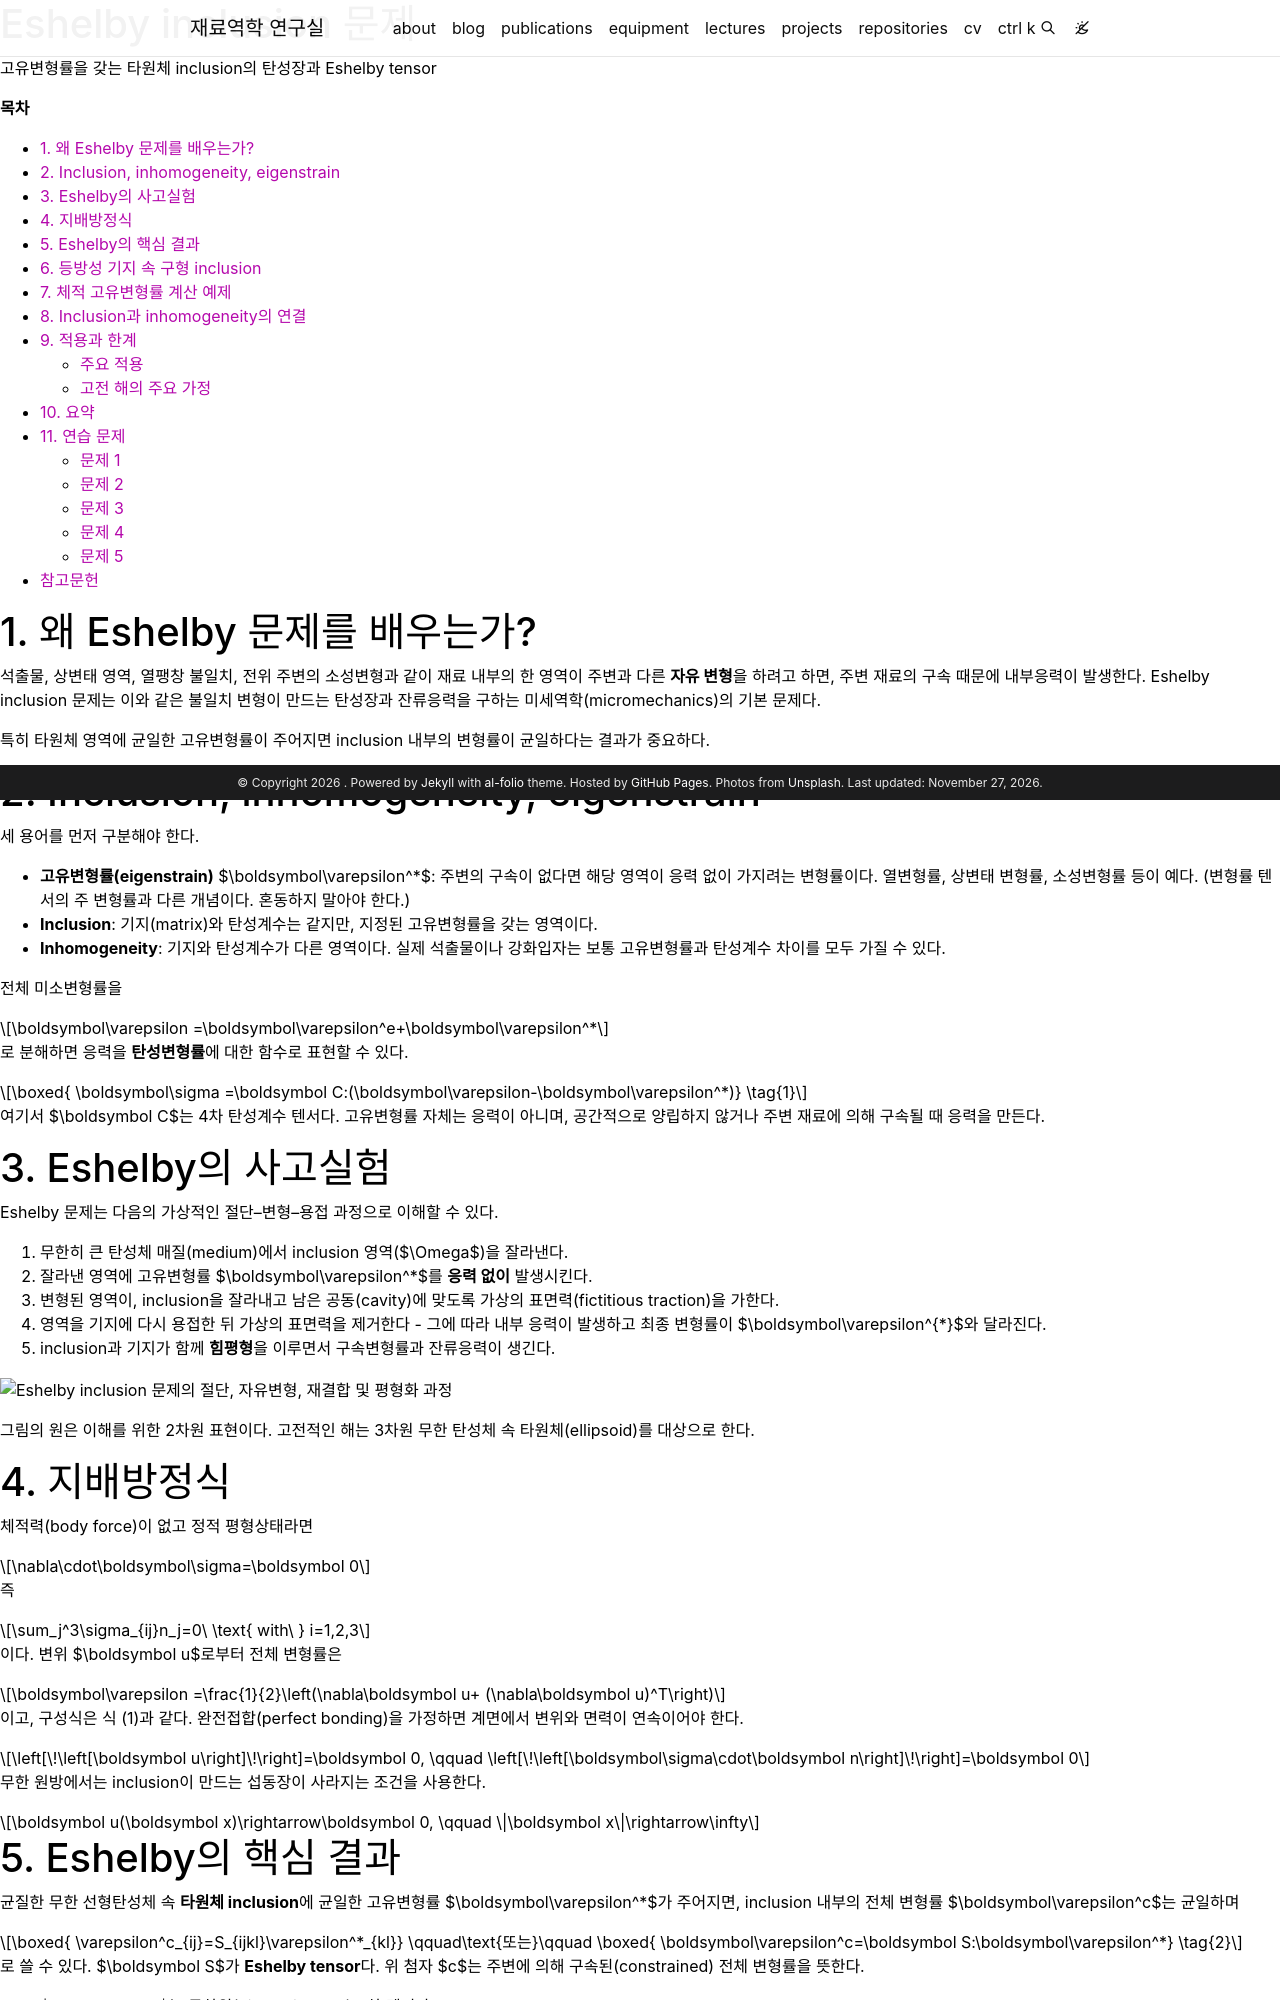

repository: youngung/youngung.github.io · page: assets/lecture_notes/5_1_polycrystalline_plasticity/metal_plasticity_16_eshelby_inclusion/index.html · generator: jekyll

---
layout: distill
title: Eshelby inclusion 문제
description: 고유변형률을 갖는 타원체 inclusion의 탄성장과 Eshelby tensor
target: 학부 고학년 및 대학원 입문
permalink:
featured: true
prerequisite: 응력과 변형률, 선형 탄성, 텐서와 좌표변환
toc: false

mermaid:
  enabled: true
  zoomable: true
typograms: true
hidden: true
tabs: true
tikzjax: true
authors:
  - name: Youngung Jeong
    url: "https://youngung.github.io/"
    affiliations:
      name: Changwon National University
---

**목차**

* TOC
{:toc}

# 1. 왜 Eshelby 문제를 배우는가?

석출물, 상변태 영역, 열팽창 불일치, 전위 주변의 소성변형과 같이 재료 내부의 한
영역이 주변과 다른 **자유 변형**을 하려고 하면, 주변 재료의 구속 때문에 내부응력이
발생한다. Eshelby inclusion 문제는 이와 같은 불일치 변형이 만드는 탄성장과
잔류응력을 구하는 미세역학(micromechanics)의 기본 문제다.

특히 타원체 영역에 균일한 고유변형률이 주어지면 inclusion 내부의 변형률이 균일하다는
결과가 중요하다.

# 2. Inclusion, inhomogeneity, eigenstrain

세 용어를 먼저 구분해야 한다.

- **고유변형률(eigenstrain)** $\boldsymbol\varepsilon^*$: 주변의 구속이 없다면 해당
  영역이 응력 없이 가지려는 변형률이다. 열변형률, 상변태 변형률, 소성변형률 등이
  예다. (변형률 텐서의 주 변형률과 다른 개념이다. 혼동하지 말아야 한다.)
- **Inclusion**: 기지(matrix)와 탄성계수는 같지만, 지정된 고유변형률을 갖는 영역이다.
- **Inhomogeneity**: 기지와 탄성계수가 다른 영역이다. 실제 석출물이나 강화입자는 보통
  고유변형률과 탄성계수 차이를 모두 가질 수 있다.

전체 미소변형률을

$$
\boldsymbol\varepsilon
=\boldsymbol\varepsilon^e+\boldsymbol\varepsilon^*
$$

로 분해하면 응력을 **탄성변형률**에 대한 함수로 표현할 수 있다.

$$
\boxed{
\boldsymbol\sigma
=\boldsymbol C:(\boldsymbol\varepsilon-\boldsymbol\varepsilon^*)}
\tag{1}
$$

여기서 $\boldsymbol C$는 4차 탄성계수 텐서다. 고유변형률 자체는 응력이 아니며, 공간적으로
양립하지 않거나 주변 재료에 의해 구속될 때 응력을 만든다.

# 3. Eshelby의 사고실험

Eshelby 문제는 다음의 가상적인 절단--변형--용접 과정으로 이해할 수 있다.

1. 무한히 큰 탄성체 매질(medium)에서 inclusion 영역($\Omega$)을 잘라낸다.
2. 잘라낸 영역에 고유변형률 $\boldsymbol\varepsilon^*$를 **응력 없이** 발생시킨다.
3. 변형된 영역이, inclusion을 잘라내고 남은 공동(cavity)에 맞도록 가상의 표면력(fictitious traction)을 가한다.
4. 영역을 기지에 다시 용접한 뒤 가상의 표면력을 제거한다 - 그에 따라 내부 응력이 발생하고 최종 변형률이 $\boldsymbol\varepsilon^{*}$와 달라진다.
5. inclusion과 기지가 함께 **힘평형**을 이루면서 구속변형률과 잔류응력이 생긴다.

![Eshelby inclusion 문제의 절단, 자유변형, 재결합 및 평형화 과정](/assets/img/lecture_notes/micromechanics/eshelby_inclusion_process.png)

그림의 원은 이해를 위한 2차원 표현이다. 고전적인 해는 3차원 무한 탄성체 속
타원체(ellipsoid)를 대상으로 한다.

# 4. 지배방정식

체적력(body force)이 없고 정적 평형상태라면

$$
\nabla\cdot\boldsymbol\sigma=\boldsymbol 0
$$

즉

$$
\sum_j^3\sigma_{ij}n_j=0\  \text{ with\ } i=1,2,3
$$

이다. 변위 $\boldsymbol u$로부터 전체 변형률은

$$
\boldsymbol\varepsilon
=\frac{1}{2}\left(\nabla\boldsymbol u+
(\nabla\boldsymbol u)^T\right)
$$

이고, 구성식은 식 (1)과 같다. 완전접합(perfect bonding)을 가정하면 계면에서 변위와
면력이 연속이어야 한다.

$$
\left[\!\left[\boldsymbol u\right]\!\right]=\boldsymbol 0,
\qquad
\left[\!\left[\boldsymbol\sigma\cdot\boldsymbol n\right]\!\right]=\boldsymbol 0
$$

무한 원방에서는 inclusion이 만드는 섭동장이 사라지는 조건을 사용한다.

$$
\boldsymbol u(\boldsymbol x)\rightarrow\boldsymbol 0,
\qquad \|\boldsymbol x\|\rightarrow\infty
$$
